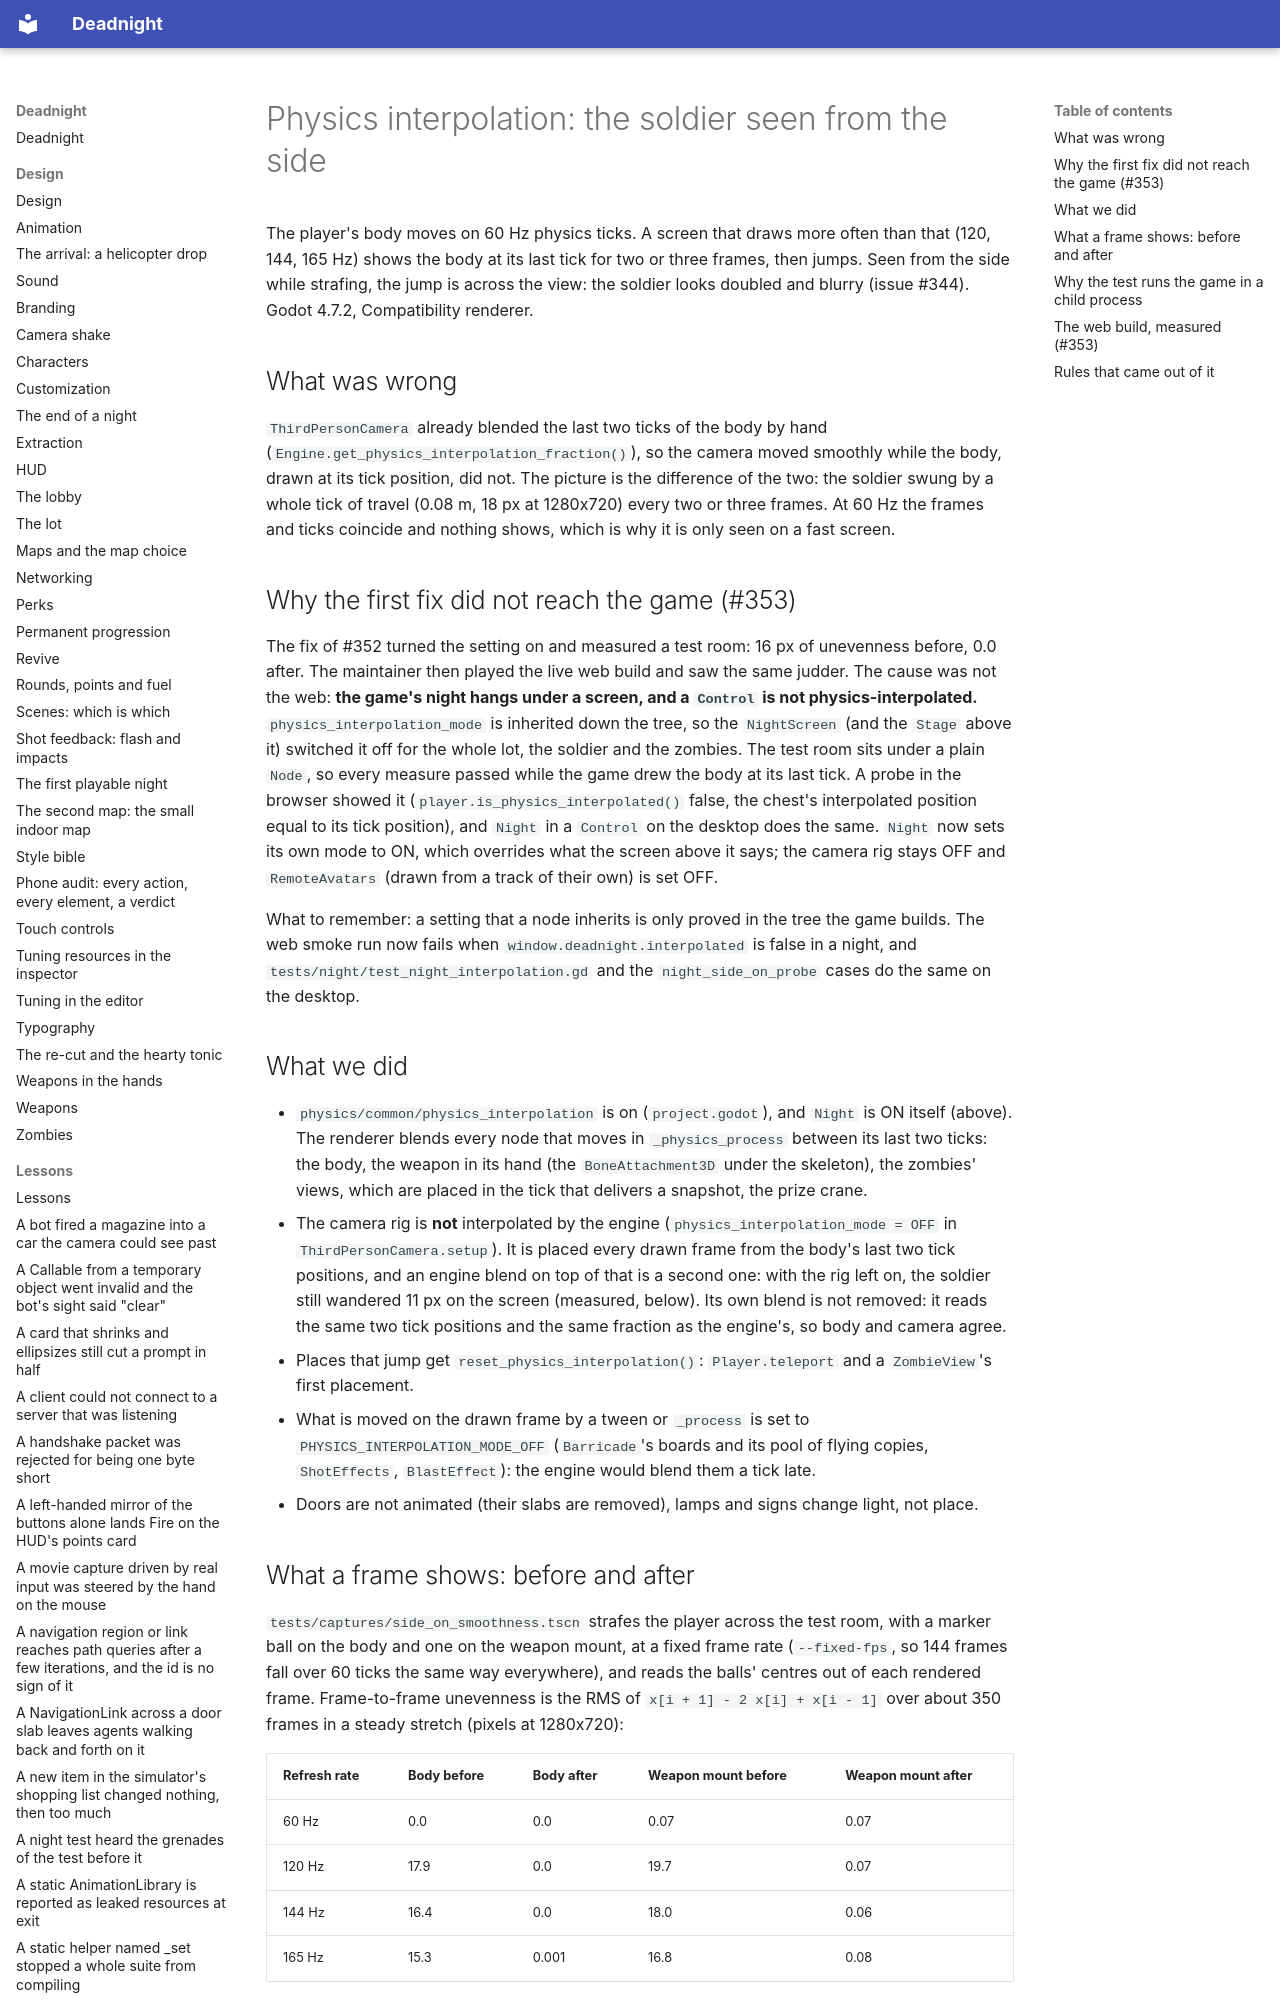

repository: Ryubara/deadnight · page: research/physics-interpolation/index.html · generator: mkdocs

# Physics interpolation: the soldier seen from the side

The player's body moves on 60 Hz physics ticks. A screen that draws more often than that (120, 144, 165 Hz) shows the
body at its last tick for two or three frames, then jumps. Seen from the side while strafing, the jump is across the
view: the soldier looks doubled and blurry (issue #344). Godot 4.7.2, Compatibility renderer.

## What was wrong

`ThirdPersonCamera` already blended the last two ticks of the body by hand
(`Engine.get_physics_interpolation_fraction()`), so the camera moved smoothly while the body, drawn at its tick
position, did not. The picture is the difference of the two: the soldier swung by a whole tick of travel (0.08 m, 18
px at 1280x720) every two or three frames. At 60 Hz the frames and ticks coincide and nothing shows, which is why it
is only seen on a fast screen.

## Why the first fix did not reach the game (#353)

The fix of #352 turned the setting on and measured a test room: 16 px of unevenness before, 0.0 after. The maintainer
then played the live web build and saw the same judder. The cause was not the web: **the game's night hangs under a
screen, and a `Control` is not physics-interpolated.** `physics_interpolation_mode` is inherited down the tree, so the
`NightScreen` (and the `Stage` above it) switched it off for the whole lot, the soldier and the zombies. The test room
sits under a plain `Node`, so every measure passed while the game drew the body at its last tick. A probe in the
browser showed it (`player.is_physics_interpolated()` false, the chest's interpolated position equal to its tick
position), and `Night` in a `Control` on the desktop does the same. `Night` now sets its own mode to ON, which
overrides what the screen above it says; the camera rig stays OFF and `RemoteAvatars` (drawn from a track of their
own) is set OFF.

What to remember: a setting that a node inherits is only proved in the tree the game builds. The web smoke run now fails
when `window.deadnight.interpolated` is false in a night, and `tests/night/test_night_interpolation.gd` and the
`night_side_on_probe` cases do the same on the desktop.
